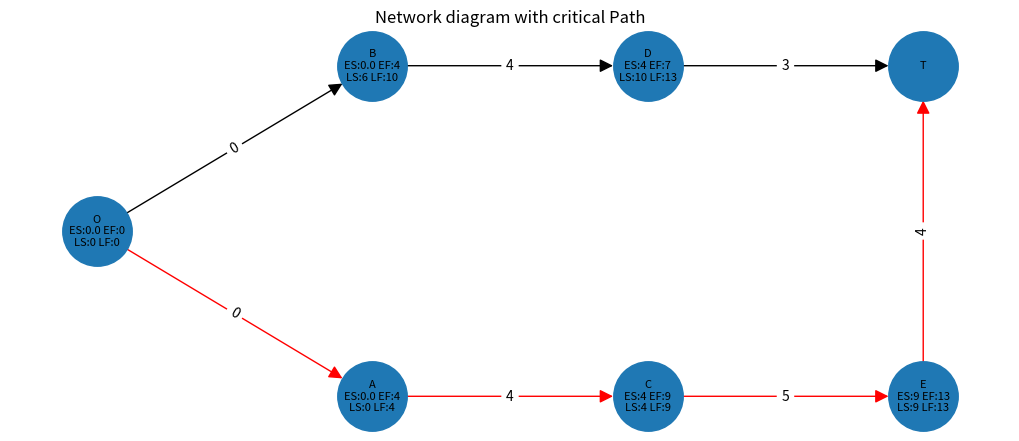
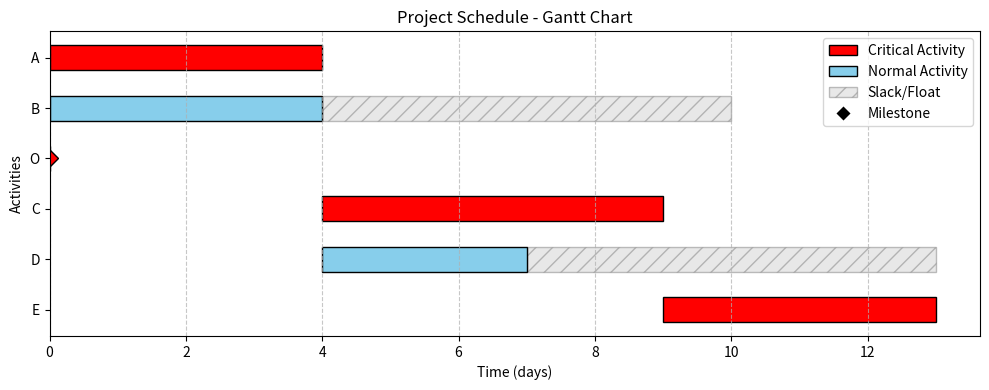

The script that saved these images, in order:
"""
NetworkDiagram - A lightweight library for CPM/PERT project network diagrams.
"""

from typing import Dict, List, Optional, Tuple, Union, Any, Set
from collections import deque
import networkx as nx
import matplotlib.pyplot as plt


class Node:
    """Represents an activity node in the network diagram."""
    
    def __init__(self, name: str, duration: float = 0, normal_cost: float = 0, crash_cost: float = 0, crash_duration: float = None) -> None:
        """
        Constructor for declaring a new Node or Activity

        Args:
            name (str): Name of the activity usually single character
            duration (float, optional): Normal duration of the activity. Defaults to 0.
            normal_cost (float): Cost at normal duration. Defaults to 0.
            crash_cost (float): Cost at minimum duration. Defaults to 0.
            crash_duration (float): Minimum possible duration. Defaults to normal duration.
            
        Raises:
            ValueError: If name is empty or duration is negative
        """
        # Input validation for Node
        if not name or not isinstance(name, str):
            raise ValueError(f"Activity name must be a non-empty string. Got: {name}")
        if duration < 0:
            raise ValueError(f"Activity duration cannot be negative. Got: {duration}")
            
        self.name: str = name
        self.duration: float = duration
        self.normal_duration: float = duration
        self.crash_duration: float = crash_duration if crash_duration is not None else duration
        self.normal_cost: float = normal_cost
        self.crash_cost: float = crash_cost
        self.predecessors: List[str] = []
        self.successors: List[str] = []
        self.early_start: float = 0
        self.early_finish: float = 0
        self.latest_start: float = 0
        self.latest_finish: float = 0
        self.total_float: float = 0
        self.free_float: float = 0
        self.independent_float: float = 0
        
    def add_successor(self, node: 'Node') -> None:
        """
        Used to add a successor of a specific activity

        Args:
            node (Node): Object of Node
        """
        self.successors.append(node.name)
        node.predecessors.append(self.name)
        
    def node_summary(self) -> str:
        """
        Generates Summary report of an Activity

        Returns:
            str: contains information like name, duration and successors.
        """
        return f"Name : {self.name}, Duration : {self.duration}, Successor : {self.successors}"
    
    def cost_slope(self):
        """
        Cost Slope = (Crash Cost - Normal Cost) / (Normal Duration - Crash Duration)
        Tells how much extra it costs to reduce duration by 1 unit.
        Returns infinity if activity cannot be crashed further.

        Returns:
            float: Cost per unit time reduction
        """
        if self.normal_duration <= self.crash_duration:
            return float('inf')
        return (self.crash_cost - self.normal_cost) / (self.normal_duration - self.crash_duration)

    def can_be_crashed(self):
        """
        Checks if this activity can still be crashed.
        Activity cannot go below its crash_duration.

        Returns:
            bool: True if current duration > crash_duration
        """
        return self.duration > self.crash_duration
        
    def __repr__(self) -> str:
        """String representation of the node."""
        return f"Node(name='{self.name}', duration={self.duration})"


class CriticalPathMethod:
    """
    It is a Network diagram method used in Project management in which duration of all activities are already known
    """
    
    def __init__(self) -> None:
        """
        Constructor for declaring a new Network
        """
        self.nodes: Dict[str, Node] = {}  # nodes (dict): A dictionary with (key,value) = (name or alias, object of Node)
        self.probable_paths: List[List[str]] = []  # List of all possible paths that are possible
        self.total_project_duration: float = -1  # The maximum time that the project will take to complete
        self.duration_unit: str = "days"  # By default duration is in days
        self.critical_path: List[str] = []  # It is a probable path having the maximum completion time
        self.edges: List[Tuple[str, str, Dict[str, float]]] = []  # Tuple (from,to,duration)
        
    def _validate_activity_name(self, name: str) -> None:
        if not name or not isinstance(name, str):
            raise ValueError(f"Activity name must be a non-empty string. Got: {name}")
        if name.strip() == '':
            raise ValueError("Activity name cannot be empty or whitespace only")
            
    def _validate_duration(self, duration: float, activity_name: str = "") -> None:
        if duration < 0:
            msg = f"Activity duration cannot be negative. Got: {duration}"
            if activity_name:
                msg = f"Duration cannot be negative for activity '{activity_name}'. Got: {duration}"
            raise ValueError(msg)
            
    def _validate_duplicate(self, name: str) -> None:
        if name in self.nodes:
            raise ValueError(f"Activity '{name}' already exists. Duplicate names are not allowed.")
            
    def _detect_cycles(self) -> None:
        if not self.nodes:
            return
        visited = set()
        rec_stack = set()
        def dfs(node: str) -> None:
            if node in rec_stack:
                cycle_nodes = list(rec_stack) + [node]
                raise ValueError(f"Circular dependency detected: {' -> '.join(cycle_nodes)}")
            if node in visited:
                return
            visited.add(node)
            rec_stack.add(node)
            if node in self.nodes:
                for successor in self.nodes[node].successors:
                    dfs(successor)
            rec_stack.remove(node)
        for node in self.nodes:
            if node not in visited:
                dfs(node)
        
    def add_activity(self, name: str, duration: float, normal_cost: float = 0, crash_cost: float = 0, crash_duration: float = None) -> None:
        """
        Function to add a single activity with optional crashing parameters

        Args:
            name (str): Name or alias of the activity
            duration (float): Normal duration of the activity
            normal_cost (float): Cost at normal duration. Defaults to 0.
            crash_cost (float): Cost at crash duration. Defaults to 0.
            crash_duration (float): Minimum possible duration. Defaults to normal duration.
            
        Raises:
            ValueError: If name is invalid, duration is negative, or activity already exists
        """
        self._validate_activity_name(name)
        self._validate_duration(duration, name)
        self._validate_duplicate(name)
        
        if crash_duration is None:
            crash_duration = duration
        self.nodes[name] = Node(name, duration, normal_cost, crash_cost, crash_duration)
            
    def add_activities_relations(self, activities: List[str], durations: List[float], predecessors: List[str],
                                  normal_costs: List[float] = None, crash_costs: List[float] = None, crash_durations: List[float] = None) -> None:
        """
        Function to add multiple activities with their relations and optional crashing parameters

        Args:
            activities (list): List of all activity names
            durations (list): List of durations
            predecessors (list): List of predecessors
            normal_costs (list, optional): Normal costs per activity. Defaults to None.
            crash_costs (list, optional): Crash costs per activity. Defaults to None.
            crash_durations (list, optional): Crash durations per activity. Defaults to None.
            
        Raises:
            ValueError: If lists are empty, have mismatched lengths, or contain invalid data
            ValueError: If any activity name is invalid or duplicate
            ValueError: If any predecessor references a non-existent activity
        """
        # Validate activities list is not empty
        if not activities:
            raise ValueError("Activities list cannot be empty")
            
        # Validate lists have the same length (activities and durations)
        if len(activities) != len(durations):
            raise ValueError(
                f"Activities list length ({len(activities)}) must match "
                f"durations list length ({len(durations)})"
            )
            
        # Validate all activities and durations first
        all_valid_activities = set()
        for i, (act, dur) in enumerate(zip(activities, durations)):
            self._validate_activity_name(act)
            self._validate_duration(dur, act)
            self._validate_duplicate(act)
            all_valid_activities.add(act)
            
        # Validate predecessors exist (check before adding)
        for pred_list in predecessors:
            if pred_list == '-' or pred_list == '':
                continue
            preds = [p.strip() for p in pred_list.split(',') if p.strip()]
            for pred in preds:
                # Check if predecessor exists in current nodes or will be added
                if pred not in self.nodes and pred not in all_valid_activities:
                    raise ValueError(
                        f"Predecessor '{pred}' not found. "
                        f"Make sure it exists or is added before being referenced."
                    )
                    
        # Validate predecessors list length matches activities
        if len(activities) != len(predecessors):
            raise ValueError(
                f"Activities list length ({len(activities)}) must match "
                f"predecessors list length ({len(predecessors)})"
            )
            
        # Now add all activities and relations
        durations_with_origin = [0] + list(durations) + [0]
        
        for i in range(len(activities)):
            nc = normal_costs[i] if normal_costs else 0
            cc = crash_costs[i] if crash_costs else 0
            cd = crash_durations[i] if crash_durations else None
            self.add_activity(activities[i], durations_with_origin[i + 1],
                              normal_cost=nc, crash_cost=cc, crash_duration=cd)
            self.add_relation(activities[i], predecessors[i])
            
    def add_relation(self, cur: str, predecessors: str) -> None:
        """
        Function to add a relation of a single activity with validation.

        Args:
            cur (str): Current Activity
            predecessors (str): Consist of predecessors separated by ',' in which of multiple Predecessors
            
        Raises:
            ValueError: If current activity doesn't exist
            ValueError: If any predecessor doesn't exist
        """
        # Validate current activity exists
        if cur not in self.nodes:
            raise ValueError(f"Activity '{cur}' does not exist. Add it first.")
            
        # Validate predecessors
        if predecessors and predecessors != '-':
            preds = [p.strip() for p in predecessors.split(',') if p.strip()]
            for p in preds:
                if p != 'O' and p not in self.nodes:
                    raise ValueError(
                        f"Predecessor '{p}' does not exist. "
                        f"Make sure it's added before creating the relation."
                    )
        
        # Process each predecessor
        for p in predecessors.split(','):
            p = p.strip()
            
            if p == '-':
                """
                The first node will not have any predecessor so we will add origin as the predecessor
                """
                if 'O' in self.nodes:
                    parent = self.nodes['O']
                    if cur not in parent.successors:
                        parent.successors.append(cur)
                if cur in self.nodes:
                    if 'O' not in self.nodes[cur].predecessors:
                        self.nodes[cur].predecessors.append('O')
            
            elif p in self.nodes:
                parent = self.nodes[p]
                if cur not in parent.successors:
                    parent.successors.append(cur)
                if cur in self.nodes:
                    if p not in self.nodes[cur].predecessors:
                        self.nodes[cur].predecessors.append(p)
            
    def find_probable_paths(self, cur: Optional[str] = None, path: Optional[Union[str, List[str]]] = None) -> None:
        """
        Function to find all probable paths with cycle detection.

        Args:
            cur (str, optional): Current Activity name. Defaults to None.
            path (Union[str, List[str]], optional): Path starting from origin to current activity. Defaults to None.
            
        Raises:
            ValueError: If circular dependency is detected
        """
        # Check for circular dependencies before finding paths
        self._detect_cycles()
        
        if cur is None:
            if 'O' in self.nodes:
                cur = 'O'
            else:
                return
        
        if path is None:
            path = []
        elif isinstance(path, str):
            path = [p.strip() for p in path.split(',') if p.strip()]

        path = path + [cur]
            
        if len(self.nodes[cur].successors) == 0:
            self.probable_paths.append(path)
            return
        
        for c in self.nodes[cur].successors:
            if c in self.nodes:
                self.find_probable_paths(c, path)
    
    def find_critical_path(self, cur: Optional[str] = None) -> List[str]:
        """
        Function to find Critical Path

        Args:
            cur (str, optional): Current activity. Defaults to None.

        Returns:
            List[str]: The critical path as a list of activity names
        """
        if not self.probable_paths:
            self.find_probable_paths()
            
        self.critical_path = []
        self.total_project_duration = -1
        
        for probable_path in self.probable_paths:
            path_duration: float = sum(self.nodes[cur_node].duration for cur_node in probable_path if cur_node in self.nodes)
            if path_duration > self.total_project_duration:
                self.critical_path = probable_path
                self.total_project_duration = path_duration
            elif path_duration == self.total_project_duration:
                if isinstance(self.critical_path, list) and not isinstance(self.critical_path[0] if self.critical_path else None, str):
                    # Handle case where critical_path might be a list of paths
                    pass
                    
        return self.critical_path

    def forward_pass(self) -> None:
        """
        Function to calculate Early Start (ES) and Early Finish (EF) for each node
        """
        for node in self.nodes.values():
            node.early_start = 0.0
            node.early_finish = node.duration
            
        changed: bool = True
        while changed:
            changed = False
            for node in self.nodes.values():
                if node.predecessors:
                    max_ef: float = max((self.nodes[p].early_finish for p in node.predecessors if p in self.nodes), default=0.0)
                    if max_ef > node.early_start:
                        node.early_start = max_ef
                        node.early_finish = node.early_start + node.duration
                        changed = True

    def backward_pass(self) -> None:
        """
        Function to calculate Late Start (LS) and Late Finish (LF) for each node
        """
        if self.total_project_duration == -1:
            self.total_project_duration = max((n.early_finish for n in self.nodes.values()), default=0.0)
            
        for node in self.nodes.values():
            node.latest_finish = self.total_project_duration
            node.latest_start = node.latest_finish - node.duration
            
        changed: bool = True
        while changed:
            changed = False
            for node in self.nodes.values():
                if node.successors:
                    min_ls: float = min((self.nodes[s].latest_start for s in node.successors if s in self.nodes), default=node.latest_finish)
                    if min_ls < node.latest_finish:
                        node.latest_finish = min_ls
                        node.latest_start = node.latest_finish - node.duration
                        changed = True

    def calculate_floats(self) -> None:
        """
        Function to calculate Total Float, Free Float, and Independent Float for all nodes.
        Must be called after forward_pass and backward_pass.
        """
        for node_name, node in self.nodes.items():
            if node_name in ('O', 'T'):
                continue
                
            # Total Float (TF) = LS - ES
            node.total_float = node.latest_start - node.early_start
            
            # Free Float (FF) = Min(ES of successors) - EF of current
            if node.successors:
                min_es_successors = min(self.nodes[s].early_start for s in node.successors if s in self.nodes)
                node.free_float = min_es_successors - node.early_finish
            else:
                node.free_float = 0
                
            # Independent Float (IF) = Max(0, Min(ES of successors) - Max(LF of predecessors) - duration)
            if node.predecessors:
                max_lf_predecessors = max(self.nodes[p].latest_finish for p in node.predecessors if p in self.nodes)
            else:
                max_lf_predecessors = 0
                
            if node.successors:
                min_es_successors = min(self.nodes[s].early_start for s in node.successors if s in self.nodes)
            else:
                min_es_successors = node.early_finish
                
            ind_float = min_es_successors - max_lf_predecessors - node.duration
            node.independent_float = max(0.0, ind_float)

    def get_non_critical_floats(self) -> Dict[str, Dict[str, float]]:
        """
        Returns the Total Float, Free Float, and Independent Float for all non-critical activities.
        
        Returns:
            Dict[str, Dict[str, float]]: Dictionary with activity names as keys and float metrics as values.
        """
        self.calculate_floats()
        non_critical_floats = {}
        # Make sure critical path is flattened if it contains list (multiple critical paths case)
        crit_nodes = set(self.get_critical_path_activities())
        
        for node_name, node in self.nodes.items():
            if node_name not in ('O', 'T') and node_name not in crit_nodes:
                non_critical_floats[node_name] = {
                    'Total Float': node.total_float,
                    'Free Float': node.free_float,
                    'Independent Float': node.independent_float
                }
        return non_critical_floats
                
    def get_edges(self) -> List[Tuple[str, str, Dict[str, float]]]:
        """
        Function to convert activity and successors in form of edges for visualization

        Returns:
            List[Tuple[str, str, Dict[str, float]]]: List of edges with duration attributes
        """
        self.edges = []
        for node in self.nodes:
            if self.nodes[node].successors:
                for suc in self.nodes[node].successors:
                    self.edges.append((self.nodes[node].name, suc, {'duration': self.nodes[node].duration}))
            else:
                self.edges.append((self.nodes[node].name, 'T', {'duration': self.nodes[node].duration}))
        return self.edges
    
    def get_hierarchical_layout(self, graph: nx.Graph, start_node: str) -> Dict[str, Tuple[float, float]]:
        """
        Calculates node positions for a hierarchical layout.

        Args:
            graph (nx.Graph): The graph to lay out.
            start_node (str): The node to start the layout from (usually the root).

        Returns:
            Dict[str, Tuple[float, float]]: A dictionary of node positions {node: (x, y)}.
        """
        pos: Dict[str, Tuple[float, float]] = {}
        levels: Dict[str, int] = {}

        # 1. Determine the level of each node using BFS
        q: deque = deque([(start_node, 0)])
        visited: Set[str] = {start_node}
        levels[start_node] = 0

        while q:
            node, level = q.popleft()
            neighbors = sorted(list(graph.neighbors(node)))  # Sort for consistent layout
            for neighbor in neighbors:
                if neighbor not in visited:
                    visited.add(neighbor)
                    levels[neighbor] = level + 1
                    q.append((neighbor, level + 1))

        # 2. Group nodes by level
        nodes_by_level: Dict[int, List[str]] = {}
        for node, level in levels.items():
            if level not in nodes_by_level:
                nodes_by_level[level] = []
            nodes_by_level[level].append(node)

        # 3. Assign x, y coordinates
        for level, nodes in nodes_by_level.items():
            num_nodes_in_level = len(nodes)
            # Center the nodes vertically
            y_start: float = - (num_nodes_in_level - 1) / 2

            for i, node in enumerate(nodes):
                pos[node] = (float(level), y_start + float(i))

        return pos
    
    def display_network(self) -> None:
        """
        Function to Visualize the Network Diagram.
        Uses Networkx and Matplotlib for plotting.
        """
        self.get_edges()
        
        G = nx.Graph()
        plt.figure(figsize=(10, 4))
        
        # Add edges without duration for graph creation
        edges_without_duration: List[Tuple[str, str]] = [(e[0], e[1]) for e in self.edges]
        G.add_edges_from(edges_without_duration)    
        
        color_edges: List[Tuple[str, str]] = []
        if self.critical_path:
            l = 'O'
            for c in self.critical_path:
                color_edges.append((l, c))
                l = c
            color_edges.append((self.critical_path[-1], 'T'))  
        
        # If the edge falls in critical path then color of edge will be red, else it will be black
        edges_colors: List[str] = ['red' if (ed[0], ed[1]) in color_edges or (ed[1], ed[0]) in color_edges else 'black' for ed in G.edges()]
        
        initial_pos: Dict[str, Tuple[float, float]] = {'O': (0, 0), 'T': (10, 0)}
        fixed_nodes: List[str] = ['O', 'T']

        pos = self.get_hierarchical_layout(G, 'O')
        
        labels: Dict[str, str] = {}
        for node in G.nodes():
            if node in self.nodes:
                n = self.nodes[node]
                labels[node] = f"{node}\nES:{n.early_start} EF:{n.early_finish}\nLS:{n.latest_start} LF:{n.latest_finish}"
            else:
                labels[node] = str(node)
        
        nx.draw(G, pos, labels=labels, with_labels=True, node_size=2500, font_size=8, 
                edge_color=edges_colors, arrows=True, arrowstyle='-|>', arrowsize=20)
        
        # Create edge label dictionary
        edge_durations: Dict[Tuple[str, str], str] = {}
        for edge in self.edges:
            edge_durations[(edge[0], edge[1])] = str(edge[2]['duration'])
        
        nx.draw_networkx_edge_labels(G, pos, edge_labels=edge_durations)

        plt.title("Network diagram with critical Path")
        plt.show()

    def generate_gantt_chart(self, show: bool = True) -> None:
        """
        Function to Visualize the Project Schedule as a Gantt Chart.
        Uses Matplotlib for plotting.
        
        Args:
            show (bool): If True, displays the plot using plt.show(). Defaults to True.
        """
        if self.total_project_duration == -1:
            self.find_probable_paths()
            self.find_critical_path()
            self.forward_pass()
            self.backward_pass()
            
        if not self.nodes:
            print("No activities to display in Gantt Chart.")
            return

        # Prepare data for plotting
        activities = list(self.nodes.values())
            
        # Sort activities by early start, then by duration descending
        activities.sort(key=lambda x: (x.early_start, -x.duration))
        
        names = [node.name for node in activities]
        starts = [node.early_start for node in activities]
        durations = [node.duration for node in activities]
        
        # Colors: red for critical path, light blue for others
        colors = ['red' if node.name in self.critical_path else 'skyblue' for node in activities]
        
        fig, ax = plt.subplots(figsize=(10, max(4, len(activities) * 0.5)))
        
        # Y positions (reversed so earliest starts are at the top)
        y_pos = list(range(len(activities)))
        y_pos.reverse()
        
        # Plot slack/float
        slack_plotted = False
        for i, node in enumerate(activities):
            y = y_pos[i]
            slack = node.latest_finish - node.early_finish
            if slack > 0:
                label = 'Slack/Float' if not slack_plotted else ""
                ax.barh(y, slack, left=node.early_finish, height=0.5, color='lightgray', hatch='//', edgecolor='gray', alpha=0.5, label=label)
                slack_plotted = True
        
        # Plot main durations
        ax.barh(y_pos, durations, left=starts, height=0.5, color=colors, edgecolor='black')
        
        # Plot zero duration milestones as diamonds
        for i, node in enumerate(activities):
            if node.duration == 0:
                ax.plot(node.early_start, y_pos[i], marker='D', markersize=8, color=colors[i], markeredgecolor='black')
        
        # Labels and formatting
        ax.set_yticks(y_pos)
        ax.set_yticklabels(names)
        ax.set_xlabel(f'Time ({self.duration_unit})')
        ax.set_ylabel('Activities')
        ax.set_title('Project Schedule - Gantt Chart')
        ax.grid(True, axis='x', linestyle='--', alpha=0.7)
        
        # Create custom legend
        from matplotlib.patches import Patch
        from matplotlib.lines import Line2D
        legend_elements = [
            Patch(facecolor='red', edgecolor='black', label='Critical Activity'),
            Patch(facecolor='skyblue', edgecolor='black', label='Normal Activity'),
            Patch(facecolor='lightgray', edgecolor='gray', hatch='//', alpha=0.5, label='Slack/Float'),
            Line2D([0], [0], marker='D', color='w', markerfacecolor='black', markersize=8, label='Milestone', linestyle='None')
        ]
        ax.legend(handles=legend_elements, loc='upper right')
        
        if self.total_project_duration > 0:
            ax.set_xlim(0, self.total_project_duration * 1.05)
            
        plt.tight_layout()
        
        if show:
            plt.show()


    def network_summary(self) -> None:
        """
        Function to generate entire Network Summary including number of nodes, Activities, 
        Probable paths, Critical Path, Total Project Duration and Edges
        """
        print("\n\n---------------Network Summary-----------------\n\n")
        print("Total number of Activities/Nodes : ", len(self.nodes))
        print("Nodes : ", end="")
        for c in self.nodes:
            print(c, " ", end="")
            
        print("\nAll Probable Paths : ")
        for p in self.probable_paths:
            print(p)
        print("Critical Path : ", self.critical_path)
        print("Total project duration : ", self.total_project_duration)
        print("Duration unit :", self.duration_unit)
        
        self.get_edges()
        print("Edges : ", self.edges)
        
        print("\nNode Properties:")
        print(f"{'Node':<5} | {'ES':<3} | {'EF':<3} | {'LS':<3} | {'LF':<3}")
        print("-" * 35)
        for name, node in self.nodes.items():
            print(f"{name:<5} | {node.early_start:<3} | {node.early_finish:<3} | {node.latest_start:<3} | {node.latest_finish:<3}")

    def get_critical_path_activities(self):
        """
        Returns activity names on the critical path, excluding origin (O) and terminal (T).
        Handles both single critical path and multiple critical paths of equal duration.

        Returns:
            list: Activity names eligible for crashing
        """
        if not self.critical_path:
            return []

        activities = set()

        for item in self.critical_path:
            if isinstance(item, list):
                for act in item:
                    if isinstance(act, str) and act in self.nodes and act not in ('O', 'T'):
                        activities.add(act)
            elif isinstance(item, str):
                if item in self.nodes and item not in ('O', 'T'):
                    activities.add(item)

        return list(activities)

    def crash_project(self, target_duration):
        """
        Implements Time-Cost Trade-off (Crashing) Algorithm.

        Steps:
            1. Find critical path
            2. Find critical path activity with minimum cost slope
            3. Crash it by 1 time unit
            4. Recalculate critical path
            5. Repeat until target duration reached or no more crashing possible

        Args:
            target_duration (int): Desired project duration after crashing

        Returns:
            list: Crashing schedule — one dict per iteration
        """
        self.forward_pass()
        self.backward_pass()
        self.find_probable_paths()
        self.find_critical_path()

        crash_schedule = []
        total_extra_cost = 0
        iteration = 0

        print(f"\n{'='*60}")
        print(f"  TIME-COST TRADE-OFF (CRASHING) ANALYSIS")
        print(f"{'='*60}")
        print(f"  Initial Project Duration : {self.total_project_duration} days")
        print(f"  Target Duration          : {target_duration} days")
        print(f"{'='*60}\n")

        while self.total_project_duration > target_duration:

            critical_activities = self.get_critical_path_activities()
            crashable = [
                act for act in critical_activities
                if self.nodes[act].can_be_crashed()
            ]

            if not crashable:
                print("  No more activities can be crashed. Minimum duration reached.")
                break

            best_activity = min(crashable, key=lambda act: self.nodes[act].cost_slope())
            node = self.nodes[best_activity]
            slope = node.cost_slope()

            node.duration -= 1
            total_extra_cost += slope
            iteration += 1

            self.probable_paths = []
            self.total_project_duration = -1
            self.critical_path = []
            self.forward_pass()
            self.backward_pass()
            self.find_probable_paths()
            self.find_critical_path()

            step = {
                'iteration': iteration,
                'activity_crashed': best_activity,
                'new_duration': node.duration,
                'cost_slope': round(slope, 2),
                'total_extra_cost': round(total_extra_cost, 2),
                'project_duration': self.total_project_duration,
                'critical_path': list(self.critical_path)
            }
            crash_schedule.append(step)

            print(f"  Iteration {iteration}:")
            print(f"    Activity Crashed     : {best_activity}")
            print(f"    New Duration         : {node.duration} days")
            print(f"    Cost Slope           : {round(slope, 2)}")
            print(f"    Total Extra Cost     : {round(total_extra_cost, 2)}")
            print(f"    New Project Duration : {self.total_project_duration} days")
            print(f"    Critical Path        : {' -> '.join(str(x) for x in self.critical_path)}")
            print()

        print(f"{'='*60}")
        print(f"  CRASHING COMPLETE")
        print(f"  Final Duration    : {self.total_project_duration} days")
        print(f"  Total Extra Cost  : {round(total_extra_cost, 2)}")
        print(f"{'='*60}\n")

        return crash_schedule

    def display_crash_schedule(self, crash_schedule):
        """
        Displays crashing schedule as a formatted table with aligned columns.

        Args:
            crash_schedule (list): Output from crash_project()
        """
        if not crash_schedule:
            print("No crashing was performed.")
            return

        col1, col2, col3, col4, col5, col6 = 6, 12, 10, 12, 12, 10
        total_width = col1 + col2 + col3 + col4 + col5 + col6 + 5

        print(f"\n{'='*total_width}")
        print(f"  CRASHING SCHEDULE")
        print(f"{'='*total_width}")
        print(
            f"  {'Iter':<{col1}}"
            f"{'Activity':<{col2}}"
            f"{'New Dur':<{col3}}"
            f"{'Cost Slope':<{col4}}"
            f"{'Total Cost':<{col5}}"
            f"{'Proj Dur':<{col6}}"
        )
        print(f"  {'-'*total_width}")

        for step in crash_schedule:
            print(
                f"  {step['iteration']:<{col1}}"
                f"{step['activity_crashed']:<{col2}}"
                f"{step['new_duration']:<{col3}}"
                f"{step['cost_slope']:<{col4}}"
                f"{step['total_extra_cost']:<{col5}}"
                f"{step['project_duration']:<{col6}}"
            )
        print(f"{'='*total_width}\n")


# Example usage
if __name__ == "__main__":
    cpm = CriticalPathMethod()
    
    cpm.add_activity('O', 0)
    
    activities      = ['A', 'B', 'C', 'D', 'E']
    durations       = [6, 4, 5, 3, 4]
    predecessors    = ['-', '-', 'A', 'B', 'C']
    normal_costs    = [800, 500, 600, 400, 700]
    crash_costs     = [1000, 700, 900, 500, 1100]
    crash_durations = [4, 2, 3, 2, 2]
    
    cpm.add_activities_relations(
        activities, durations, predecessors,
        normal_costs=normal_costs,
        crash_costs=crash_costs,
        crash_durations=crash_durations
    )
    
    crash_schedule = cpm.crash_project(target_duration=13)
    cpm.display_crash_schedule(crash_schedule)
    # Display results
    cpm.network_summary()
    cpm.display_network()
    cpm.generate_gantt_chart()
